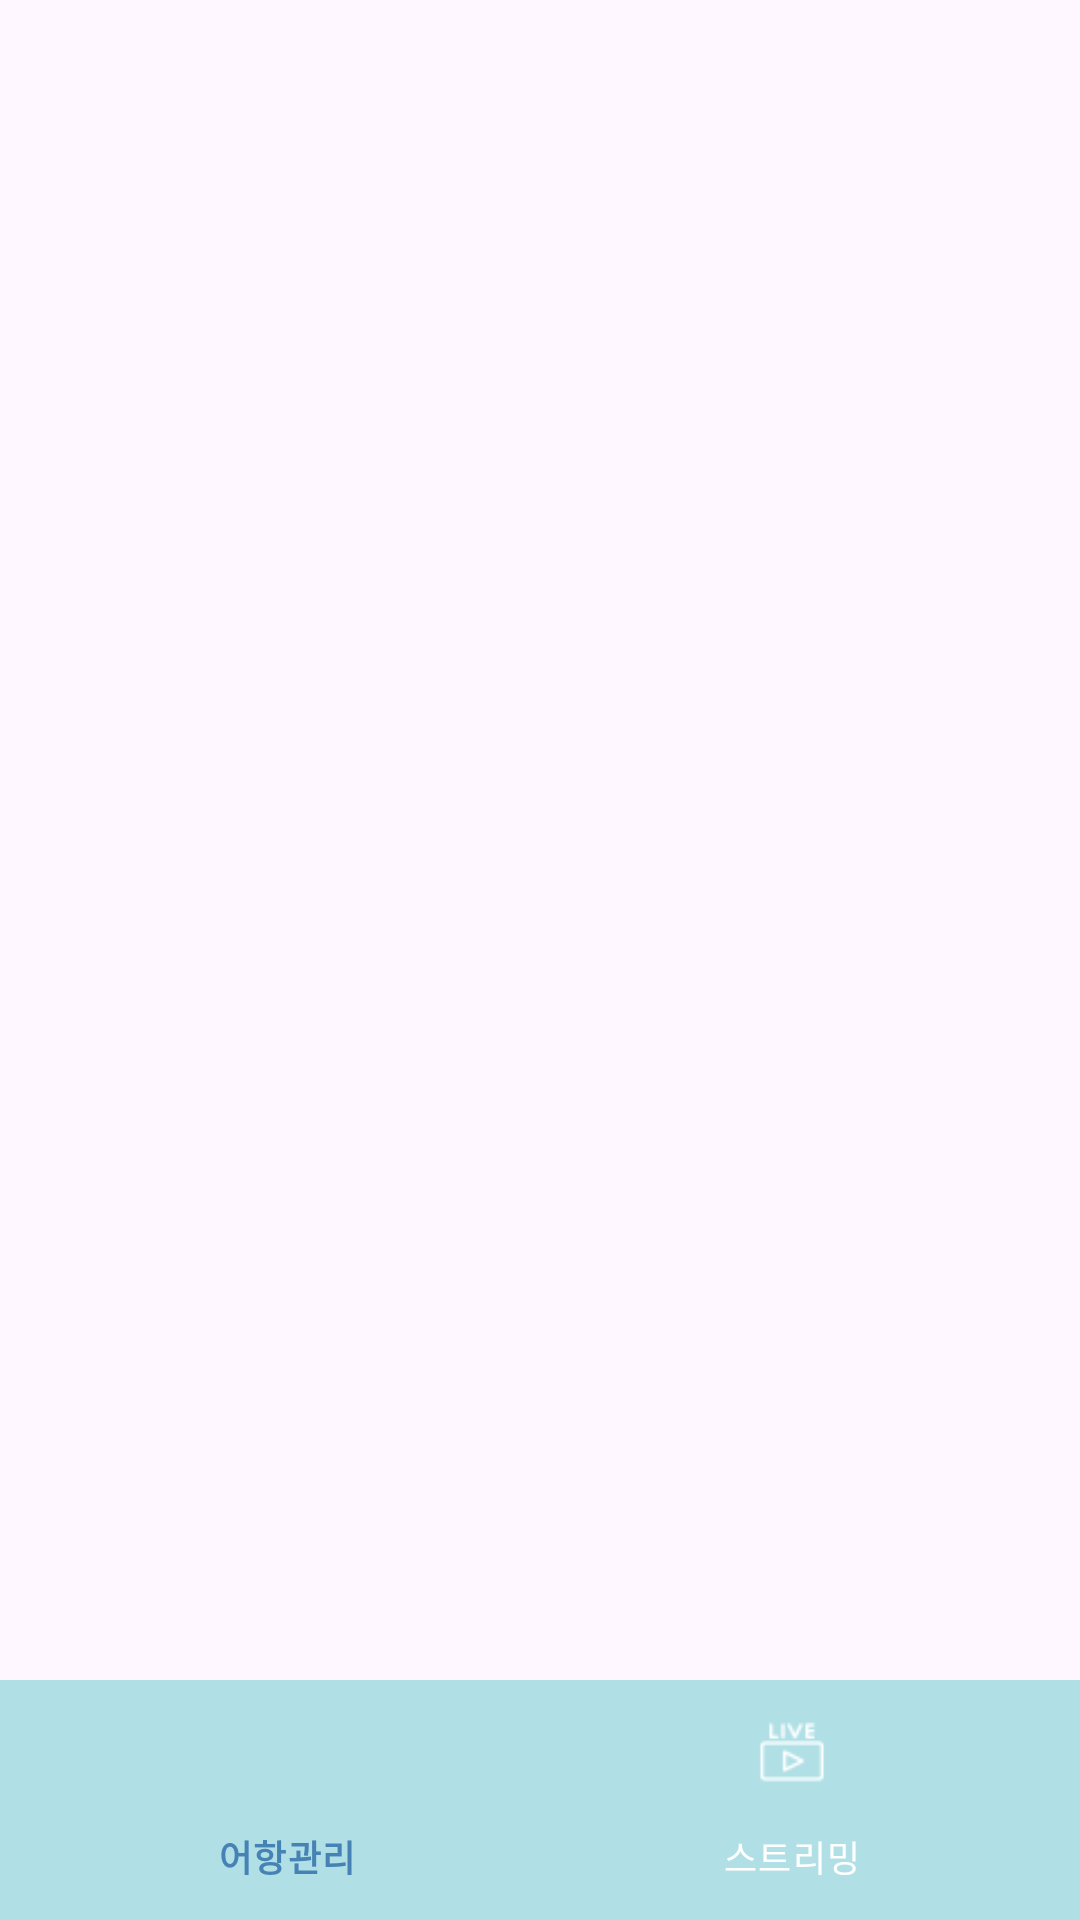

Write the Android layout XML for this screen, with the resource values it uses.
<!-- AndroidManifest.xml: activity theme Theme.SmartBowl -->
<!-- res/layout/activity_main.xml -->
<androidx.constraintlayout.widget.ConstraintLayout xmlns:android="http://schemas.android.com/apk/res/android"
    xmlns:app="http://schemas.android.com/apk/res-auto"
    android:layout_width="match_parent"
    android:layout_height="match_parent"
    >

    <androidx.viewpager2.widget.ViewPager2
        android:id="@+id/viewPager"
        android:layout_width="match_parent"
        android:layout_height="match_parent" />

    <com.google.android.material.bottomnavigation.BottomNavigationView
        android:id="@+id/navigationView"
        android:layout_width="match_parent"
        android:layout_height="wrap_content"
        app:layout_constraintBottom_toBottomOf="parent"
        app:layout_constraintEnd_toEndOf="parent"
        app:layout_constraintStart_toStartOf="parent"
        android:background="#B0E0E6"
        app:itemIconTint="@drawable/menu_click_color"
        app:itemTextColor="@drawable/menu_click_color"
        app:menu="@menu/main_menu" />
</androidx.constraintlayout.widget.ConstraintLayout>
<!-- resources referenced by this layout -->
<resources>
  <!-- drawable menu_click_color (drawable) -->
  <?xml version="1.0" encoding="utf-8"?>
  <selector xmlns:android="http://schemas.android.com/apk/res/android">
  
      <item
          android:color="@color/dark_slate"
          android:state_checked="true"/>
  
      <item
          android:color="@color/white"
          android:state_checked="false"/>
  </selector>
  <style name="Theme.SmartBowl" parent="Theme.Material3.DayNight.NoActionBar">
          <item name="colorPrimary">@color/dark_slate</item>
          <item name="colorOnPrimary">@color/white</item>
          
          <item name="colorSecondary">@color/teal_200</item>
          <item name="colorSecondaryVariant">@color/teal_700</item>
          <item name="colorOnSecondary">@color/black</item>
          
          <item name="android:statusBarColor">@color/white</item>
          <item name="android:windowLightStatusBar">true</item>
          <item name="windowActionBar">false</item>
          <item name="windowNoTitle">true</item>
      </style>
  <color name="dark_slate">#4682B4</color>
  <color name="white">#FFFFFFFF</color>
  <color name="teal_200">#FF03DAC5</color>
  <color name="teal_700">#FF018786</color>
  <color name="black">#FF000000</color>
</resources>
